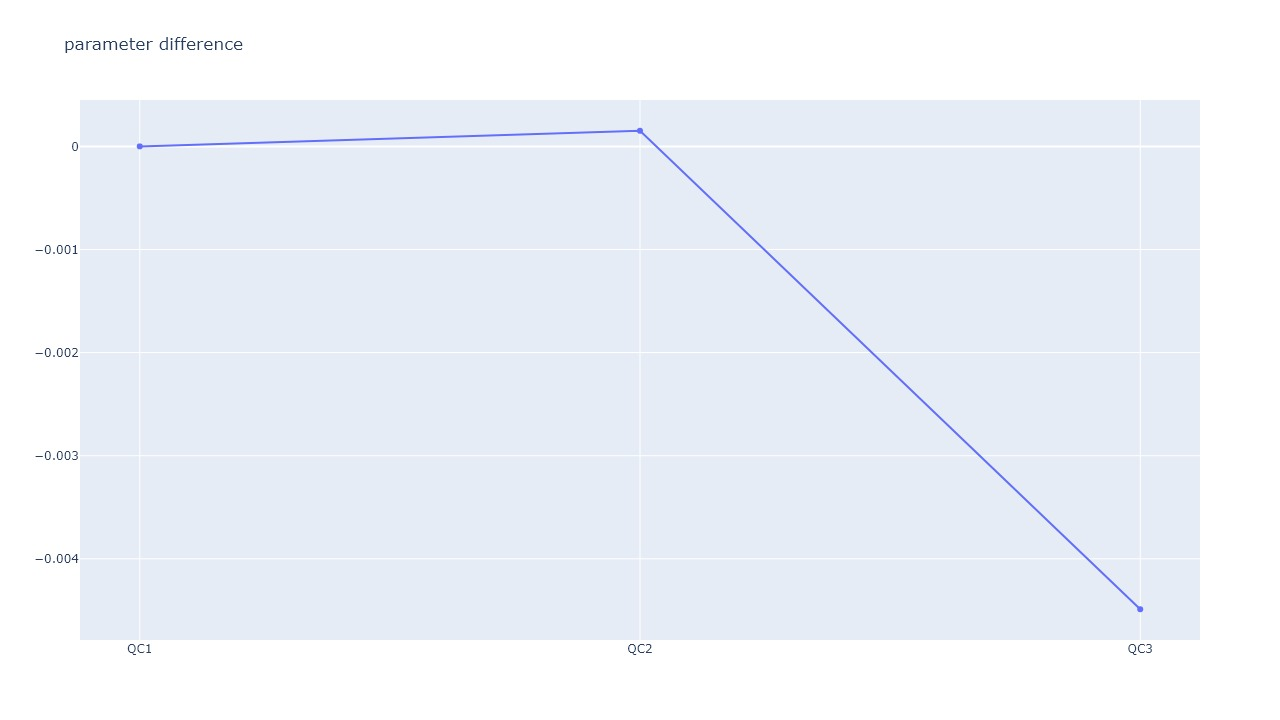

The table this chart was drawn from, first rows:
, ratio_ref, ratio_target, parameter, parameter difference
QC1, 0.9934, 1.005, 0.9887, 0.0
QC2, 0.9895, 1.001, 0.9889, 0.0001517
QC3, 0.986, 1.002, 0.9843, -0.004489
